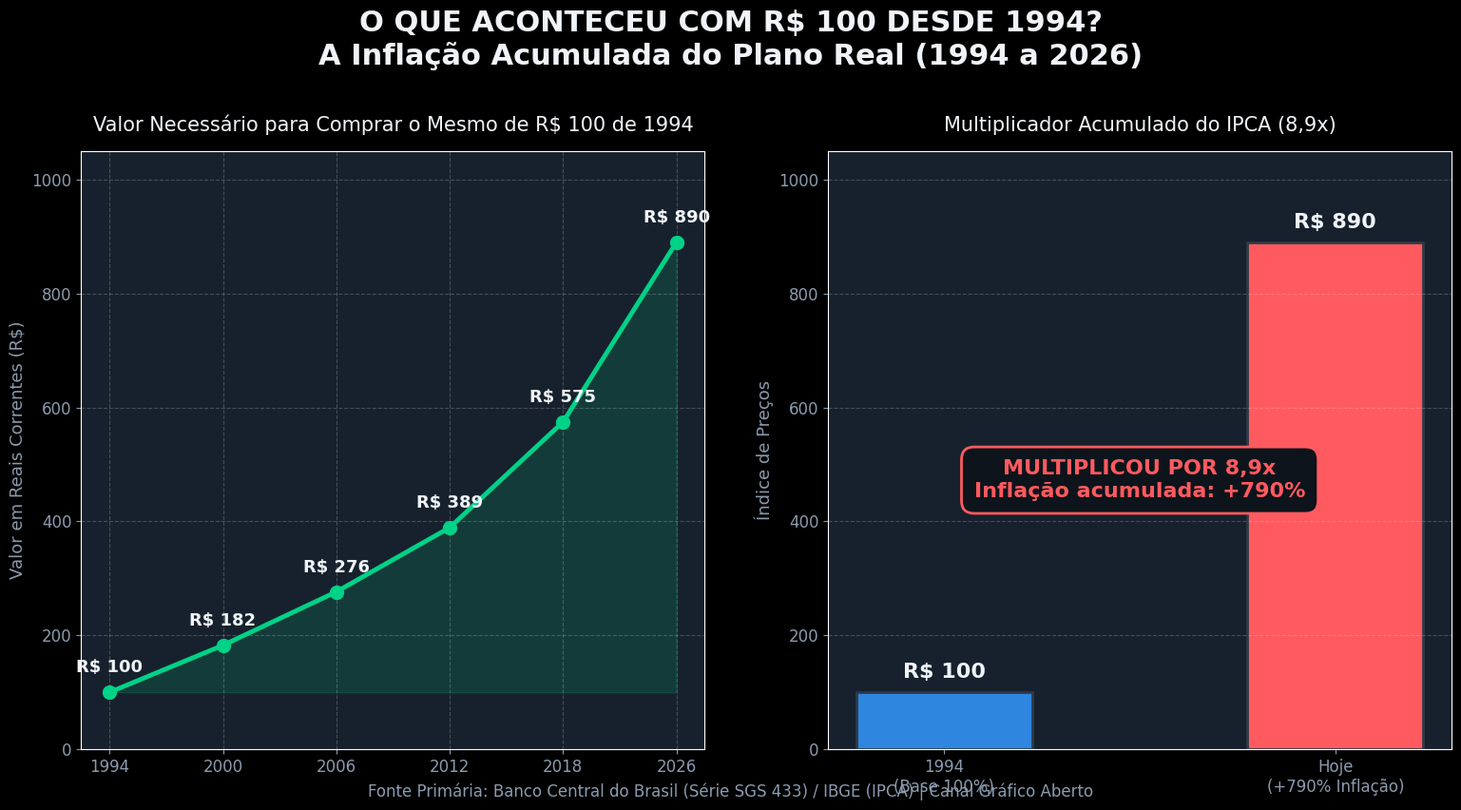

Reproduce this figure in Python. (Note: this script raises an exception after producing the figure.)
import matplotlib.pyplot as plt
import numpy as np

plt.style.use('dark_background')
plt.rcParams['font.sans-serif'] = 'DejaVu Sans'
plt.rcParams['font.family'] = 'sans-serif'
plt.rcParams['figure.dpi'] = 150

BG_COLOR = '#0E141B'
CARD_COLOR = '#17212D'
TEXT_MAIN = '#F0F4F8'
TEXT_MUTED = '#8B9BAE'
ACCENT_GREEN = '#00D287'
ACCENT_BLUE = '#2E86DE'
ACCENT_CORAL = '#FF5A5F'

def save_fig(fig, path):
    fig.patch.set_facecolor(BG_COLOR)
    plt.tight_layout(pad=3.0)
    plt.savefig(path, facecolor=BG_COLOR, edgecolor='none', bbox_inches='tight')
    plt.close(fig)
    print(f"Salvo: {path}")

# ==========================================
# CENA 1: Inflação acumulada e correção de R$ 100
# ==========================================
def make_scene1():
    fig, (ax1, ax2) = plt.subplots(1, 2, figsize=(16, 9), facecolor=BG_COLOR)
    fig.suptitle('O QUE ACONTECEU COM R$ 100 DESDE 1994?\nA Inflação Acumulada do Plano Real (1994 a 2026)', 
                 fontsize=22, fontweight='bold', color=TEXT_MAIN, y=0.96)
    
    # Gráfico 1: Valor corrigido de R$ 100 de 1994 ao longo do tempo
    years = ['1994', '2000', '2006', '2012', '2018', '2026']
    vals = [100.0, 182.5, 276.4, 389.2, 574.8, 890.4]
    ax1.plot(years, vals, marker='o', linewidth=3.5, markersize=10, color=ACCENT_GREEN)
    ax1.fill_between(years, vals, 100, color=ACCENT_GREEN, alpha=0.15)
    ax1.set_title('Valor Necessário para Comprar o Mesmo de R$ 100 de 1994', fontsize=15, color=TEXT_MAIN, pad=15)
    ax1.set_ylabel('Valor em Reais Correntes (R$)', color=TEXT_MUTED, fontsize=13)
    ax1.set_ylim(0, 1050)
    ax1.set_facecolor(CARD_COLOR)
    ax1.grid(True, linestyle='--', alpha=0.2, color='#FFFFFF')
    ax1.tick_params(colors=TEXT_MUTED, labelsize=12)
    for i, txt in enumerate(vals):
        ax1.annotate(f"R$ {txt:.0f}", (years[i], vals[i]+35), ha='center', color=TEXT_MAIN, fontsize=13, fontweight='bold')
        
    # Gráfico 2: Fator de Inflação Acumulada
    bars = ax2.bar(['1994\n(Base 100%)', 'Hoje\n(+790% Inflação)'], [100, 890], 
                   color=[ACCENT_BLUE, ACCENT_CORAL], width=0.45, edgecolor='#2C3A47', lw=2)
    ax2.set_title('Multiplicador Acumulado do IPCA (8,9x)', fontsize=15, color=TEXT_MAIN, pad=15)
    ax2.set_ylabel('Índice de Preços', color=TEXT_MUTED, fontsize=13)
    ax2.set_ylim(0, 1050)
    ax2.set_facecolor(CARD_COLOR)
    ax2.grid(axis='y', linestyle='--', alpha=0.2, color='#FFFFFF')
    ax2.tick_params(colors=TEXT_MUTED, labelsize=12)
    for b in bars:
        yval = b.get_height()
        ax2.text(b.get_x() + b.get_width()/2.0, yval + 25, f'R$ {yval:.0f}', ha='center', 
                 color=TEXT_MAIN, fontsize=16, fontweight='bold')
    ax2.text(0.5, 0.45, 'MULTIPLICOU POR 8,9x\nInflação acumulada: +790%', ha='center', va='center', 
             transform=ax2.transAxes, fontsize=16, fontweight='bold', color=ACCENT_CORAL,
             bbox=dict(boxstyle='round,pad=0.6', facecolor='#0E141B', edgecolor=ACCENT_CORAL, lw=2))

    fig.text(0.5, 0.04, 'Fonte Primária: Banco Central do Brasil (Série SGS 433) / IBGE (IPCA) | Canal Gráfico Aberto', 
             ha='center', fontsize=12, color=TEXT_MUTED)
    save_fig(fig, 'videos/PILOTO-002/assets/scene1.png')

# ==========================================
# CENA 2: Poder de compra residual (-88.8%)
# ==========================================
def make_scene2():
    fig, (ax1, ax2) = plt.subplots(1, 2, figsize=(16, 9), facecolor=BG_COLOR)
    fig.suptitle('A CORROSÃO DO PODER DE COMPRA DA CÉDULA DE R$ 100', 
                 fontsize=22, fontweight='bold', color=TEXT_MAIN, y=0.96)
    
    # Gráfico 1: Curva da queda do poder de compra
    years = ['1994', '2000', '2006', '2012', '2018', '2026']
    purchasing_power = [100.0, 54.8, 36.2, 25.7, 17.4, 11.2]
    ax1.plot(years, purchasing_power, marker='s', linewidth=3.5, markersize=10, color=ACCENT_CORAL)
    ax1.fill_between(years, purchasing_power, color=ACCENT_CORAL, alpha=0.15)
    ax1.set_title('Poder de Compra de uma Nota de R$ 100 ao Longo das Décadas', fontsize=15, color=TEXT_MAIN, pad=15)
    ax1.set_ylabel('Poder de Compra (%)', color=TEXT_MUTED, fontsize=13)
    ax1.set_ylim(0, 115)
    ax1.set_facecolor(CARD_COLOR)
    ax1.grid(True, linestyle='--', alpha=0.2, color='#FFFFFF')
    ax1.tick_params(colors=TEXT_MUTED, labelsize=12)
    for i, txt in enumerate(purchasing_power):
        ax1.annotate(f"{txt:.1f}%", (years[i], purchasing_power[i]+4), ha='center', color=TEXT_MAIN, fontsize=13, fontweight='bold')
        
    # Gráfico 2: O que R$ 100 de hoje compram em valores de 1994
    bars = ax2.bar(['1994\n(R$ 100 completos)', 'Hoje\n(Equivale a R$ 11,23)'], [100.0, 11.23], 
                   color=[ACCENT_BLUE, ACCENT_CORAL], width=0.45, edgecolor='#2C3A47', lw=2)
    ax2.set_title('Poder Residual: O Que R$ 100 Compram Hoje', fontsize=15, color=TEXT_MAIN, pad=15)
    ax2.set_ylabel('Valor Real Equivalente (R$ de 1994)', color=TEXT_MUTED, fontsize=13)
    ax2.set_ylim(0, 115)
    ax2.set_facecolor(CARD_COLOR)
    ax2.grid(axis='y', linestyle='--', alpha=0.2, color='#FFFFFF')
    ax2.tick_params(colors=TEXT_MUTED, labelsize=12)
    for b in bars:
        yval = b.get_height()
        ax2.text(b.get_x() + b.get_width()/2.0, yval + 3, f'R$ {yval:.2f}', ha='center', 
                 color=TEXT_MAIN, fontsize=16, fontweight='bold')
    ax2.text(0.5, 0.45, 'PERDA DE 88,8%\nDO PODER AQUISITIVO', ha='center', va='center', 
             transform=ax2.transAxes, fontsize=18, fontweight='bold', color=ACCENT_CORAL,
             bbox=dict(boxstyle='round,pad=0.6', facecolor='#0E141B', edgecolor=ACCENT_CORAL, lw=2))

    fig.text(0.5, 0.04, 'Cálculo com base no IPCA acumulado pelo Banco Central do Brasil | Canal Gráfico Aberto', 
             ha='center', fontsize=12, color=TEXT_MUTED)
    save_fig(fig, 'videos/PILOTO-002/assets/scene2.png')

# ==========================================
# CENA 3: Comparação Real: Salário Mínimo e Cesta Básica
# ==========================================
def make_scene3():
    fig, (ax1, ax2) = plt.subplots(1, 2, figsize=(16, 9), facecolor=BG_COLOR)
    fig.suptitle('O QUE R$ 100 COMPRAVAM NA PRÁTICA: 1994 vs HOJE', 
                 fontsize=22, fontweight='bold', color=TEXT_MAIN, y=0.96)
    
    # Gráfico 1: R$ 100 comparado ao Salário Mínimo
    bars1 = ax1.bar(['1994\n(Salário R$ 64,79)', 'Hoje\n(Salário > R$ 1.500)'], [154.3, 6.6], 
                    color=[ACCENT_GREEN, ACCENT_CORAL], width=0.45, edgecolor='#2C3A47', lw=2)
    ax1.set_title('R$ 100 em Relação ao Salário Mínimo (%)', fontsize=15, color=TEXT_MAIN, pad=15)
    ax1.set_ylabel('% do Salário Mínimo', color=TEXT_MUTED, fontsize=13)
    ax1.set_ylim(0, 180)
    ax1.set_facecolor(CARD_COLOR)
    ax1.grid(axis='y', linestyle='--', alpha=0.2, color='#FFFFFF')
    ax1.tick_params(colors=TEXT_MUTED, labelsize=12)
    for b in bars1:
        yval = b.get_height()
        ax1.text(b.get_x() + b.get_width()/2.0, yval + 4, f'{yval:.1f}%', ha='center', 
                 color=TEXT_MAIN, fontsize=16, fontweight='bold')
    ax1.text(0.5, 0.55, 'Em 1994: Pagava 1,5 salário!\nHoje: Menos de 7% de um salário', ha='center', va='center', 
             transform=ax1.transAxes, fontsize=14, color=TEXT_MAIN,
             bbox=dict(boxstyle='round,pad=0.5', facecolor='#0E141B', edgecolor='#2C3A47', lw=1.5))
        
    # Gráfico 2: Cestas Básicas Compradas com R$ 100 (DIEESE)
    bars2 = ax2.bar(['1994\n(Cesta R$ 64,30)', 'Hoje\n(Cesta > R$ 800)'], [1.55, 0.12], 
                    color=[ACCENT_BLUE, ACCENT_CORAL], width=0.45, edgecolor='#2C3A47', lw=2)
    ax2.set_title('Quantidade de Cestas Básicas Compradas com R$ 100', fontsize=15, color=TEXT_MAIN, pad=15)
    ax2.set_ylabel('Cestas Básicas do DIEESE', color=TEXT_MUTED, fontsize=13)
    ax2.set_ylim(0, 1.9)
    ax2.set_facecolor(CARD_COLOR)
    ax2.grid(axis='y', linestyle='--', alpha=0.2, color='#FFFFFF')
    ax2.tick_params(colors=TEXT_MUTED, labelsize=12)
    for b in bars2:
        yval = b.get_height()
        ax2.text(b.get_x() + b.get_width()/2.0, yval + 0.05, f'{yval:.2f} cesta', ha='center', 
                 color=TEXT_MAIN, fontsize=16, fontweight='bold')
    ax2.text(0.5, 0.55, 'Em 1994: 1 cesta e meia!\nHoje: Não paga 15% de uma cesta', ha='center', va='center', 
             transform=ax2.transAxes, fontsize=14, color=TEXT_MAIN,
             bbox=dict(boxstyle='round,pad=0.5', facecolor='#0E141B', edgecolor='#2C3A47', lw=1.5))

    fig.text(0.5, 0.04, 'Fontes: DIEESE (Pesquisa Nacional da Cesta Básica) & Ministério da Fazenda | Gráfico Aberto', 
             ha='center', fontsize=12, color=TEXT_MUTED)
    save_fig(fig, 'videos/PILOTO-002/assets/scene3.png')

# ==========================================
# CENA 4: Painel de Conclusões Econômicas
# ==========================================
def make_scene4():
    fig, ax = plt.subplots(figsize=(16, 9), facecolor=BG_COLOR)
    ax.set_facecolor(CARD_COLOR)
    ax.axis('off')
    
    fig.suptitle('3 LIÇÕES ECONÔMICAS SOBRE O NOSSO DINHEIRO', 
                 fontsize=22, fontweight='bold', color=TEXT_MAIN, y=0.92)
    
    cards = [
        ("1. DINHEIRO PARADO É PERDA", 
         "• Inflação de 790% em 30 anos corrói poupança não investida\n• A preservação de patrimônio exige ativos que superem o IPCA\n• A moeda fiduciária sempre perde valor nominal", 
         0.12, ACCENT_BLUE),
        ("2. O PAPEL DA ESTABILIDADE", 
         "• Antes de 1994 a inflação era de 40% a 80% AO MÊS\n• O Real permitiu planejar o futuro e consolidar o crédito\n• Perda de 88% em 30 anos é triunfo perto do padrão pré-94", 
         0.42, ACCENT_GREEN),
        ("3. PODER DE COMPRA REAL", 
         "• Mais importante que a quantidade de notas é o que ela compra\n• Salários e preços devem ser avaliados em termos reais\n• Entender dados protege contra ilusões monetárias", 
         0.72, ACCENT_CORAL)
    ]
    
    for title, content, xpos, color in cards:
        rect = plt.Rectangle((xpos, 0.20), 0.24, 0.58, facecolor='#111A24', edgecolor=color, linewidth=2.5, 
                             transform=fig.transFigure, zorder=2)
        fig.patches.append(rect)
        fig.text(xpos + 0.02, 0.73, title, fontsize=15, fontweight='bold', color=color, transform=fig.transFigure)
        fig.text(xpos + 0.02, 0.46, content, fontsize=12, color=TEXT_MAIN, transform=fig.transFigure, linespacing=1.8)

    fig.text(0.5, 0.10, 'Canal Gráfico Aberto | A realidade explicada através dos dados oficiais', 
             ha='center', fontsize=14, fontweight='bold', color=TEXT_MAIN)
    fig.text(0.5, 0.05, 'Fontes: Banco Central do Brasil (Série SGS 433) / IBGE / DIEESE', 
             ha='center', fontsize=12, color=TEXT_MUTED)
    save_fig(fig, 'videos/PILOTO-002/assets/scene4.png')

# ==========================================
# MINIATURA (THUMBNAIL) 1280x720
# ==========================================
def make_thumbnail():
    fig, ax = plt.subplots(figsize=(12.8, 7.2), dpi=100, facecolor=BG_COLOR)
    ax.set_facecolor(CARD_COLOR)
    ax.axis('off')
    
    fig.text(0.08, 0.80, 'R$ 100 EM 1994 vs HOJE', fontsize=34, fontweight='heavy', color=ACCENT_CORAL)
    fig.text(0.08, 0.70, 'O que sobrou do poder de compra do Real?', fontsize=20, color=TEXT_MAIN)
    
    # Gráfico miniatura
    sub_ax = fig.add_axes([0.08, 0.16, 0.45, 0.44], facecolor='#111A24')
    sub_ax.bar(['1994', 'Hoje'], [100.0, 11.2], color=[ACCENT_BLUE, ACCENT_CORAL], width=0.45)
    sub_ax.set_title('Poder de Compra Real (R$)', fontsize=13, color=TEXT_MUTED)
    sub_ax.set_ylim(0, 115)
    sub_ax.tick_params(colors=TEXT_MUTED, labelsize=11)
    sub_ax.text(0, 103, 'R$ 100', ha='center', color=TEXT_MAIN, fontsize=14, fontweight='bold')
    sub_ax.text(1, 14.5, 'R$ 11,23', ha='center', color=ACCENT_CORAL, fontsize=14, fontweight='bold')
    sub_ax.grid(axis='y', linestyle=':', alpha=0.3, color='#FFF')
    
    # Card de impacto
    card_box = plt.Rectangle((0.58, 0.16), 0.34, 0.44, facecolor='#111A24', edgecolor=ACCENT_CORAL, linewidth=3, 
                             transform=fig.transFigure)
    fig.patches.append(card_box)
    fig.text(0.75, 0.48, 'PERDA REAL', ha='center', fontsize=16, fontweight='bold', color=TEXT_MUTED)
    fig.text(0.75, 0.34, '-88,8%', ha='center', fontsize=40, fontweight='heavy', color=ACCENT_CORAL)
    fig.text(0.75, 0.22, 'Inflação IPCA: +790%', ha='center', fontsize=15, color=TEXT_MAIN)
    
    fig.text(0.92, 0.90, 'GRÁFICO ABERTO', ha='right', fontsize=14, fontweight='bold', color=TEXT_MUTED)

    fig.patch.set_facecolor(BG_COLOR)
    plt.savefig('videos/PILOTO-002/export/thumbnail.png', facecolor=BG_COLOR, edgecolor='none')
    plt.close(fig)
    print("Salvo: videos/PILOTO-002/export/thumbnail.png")

make_scene1()
make_scene2()
make_scene3()
make_scene4()
make_thumbnail()
